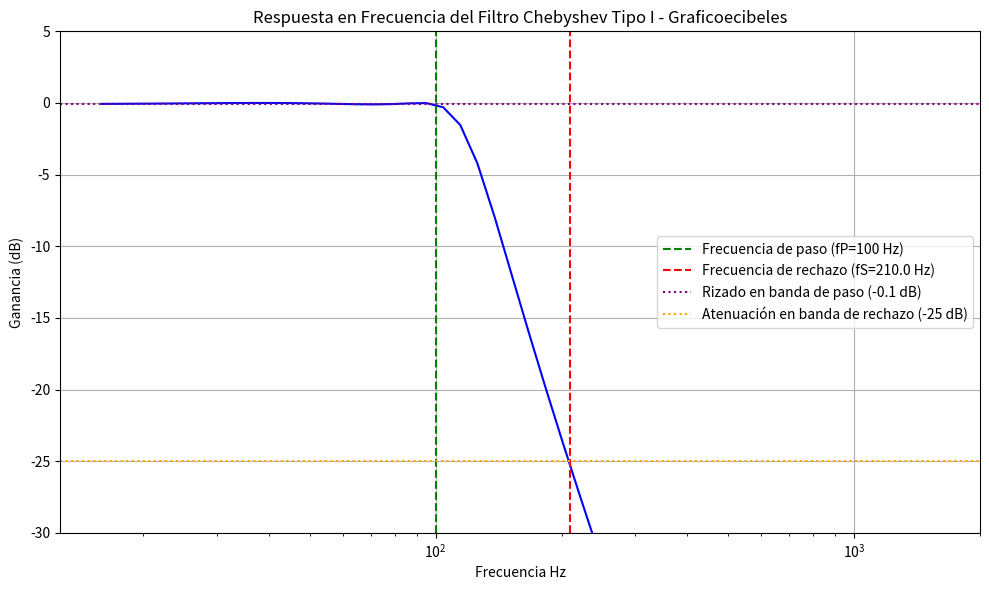

This chart was generated by the following Python code: (Note: this script raises an exception after producing the figure.)
import numpy as np
from numpy import pi
from scipy import signal

# Especificaciones del Filtro ---

#frecuencia de corte real en Hz que queremos para el filtro
fP_real = 100;


# parametros del filtro
aP = .1     # rizado en la bamda de paso
aS = 25    # atenuación en la banda de rechazo


# debemos escalar la frecuencia porque la frecuencia normalizada del THAT es 1000


wP = 2*pi*fP_real/1000    # frecuencia de paso para 100 hz


factor = 2.1  # defino la banda de transicion como factor
wS = factor*wP   # frecuencia de rechazo normalizada

#  Determinación del Orden del Filtro (N)

N, Wn = signal.cheb1ord(wP, wS, aP, aS, analog=True)

print(f"Orden mínimo del filtro (N): {N}")
print(f"Frecuencia de corte angular (Wn) ajustada: {Wn:.4f} rad/s")
print()
# Diseño del Filtro Protoptipo y Coeficientes SOS ---

sos  = signal.cheby1(N, aP, Wn, btype='lowpass', analog=True, output='sos')

print("Estructura:")
print()

print("       b01                          1        ")
print("= -------------------   x    ------------------")
print("   s^2 + a11*s + a01          s^2 + a12*s + a02")
print()
print(f"         {sos[0][2]:0.3f}                            1        ")
print("= -----------------------   x    -----------------------")
print(f"   s^2 + {sos[0][4]:0.3f}*s + {sos[0][5]:0.3f}          s^2 + {sos[1][4]:0.3f}*s + {sos[1][5]:0.3f}")

print()
print("Ajuste en el computador analógico:")
print()
print(f"b_01 = {sos[0][2]:0.3f} => COEFF 1")
print(f"a_11 = {sos[0][4]:0.3f} => COEFF 2")
print(f"a_01 = {sos[0][5]:0.3f} => COEFF 3")
print(f"a_12 = {sos[1][4]:0.3f} => COEFF 4")
print(f"a_02 = {sos[1][5]:0.3f} => COEFF 5")
print()



import matplotlib.pyplot as plt


# Convert SOS to ZPK for signal.bode

wP_real = 2*pi*fP_real/wP

b, a = signal.sos2tf(sos)

#  Convertimos el filtro a frecuencia real
sis = signal.lp2lp(b, a, wP_real)

#  Cálculo de la Respuesta en Frecuencia con Bode ---
# 2
print(wP_real)
w=np.logspace(np.log10(wP_real)-1 , np.log10(wP_real) +1)
w, mag, fase = signal.bode(sis, w, 500) # Increased points for smoother plot

f = w/(2*pi)

# --- 4. Gráficas de la Respuesta en Frecuencia ---
plt.figure(figsize=(10, 6))


plt.plot(f, mag, 'b')
plt.title('Respuesta en Frecuencia del Filtro Chebyshev Tipo I - Graficoecibeles')
plt.xlabel('Frecuencia Hz')
plt.ylabel('Ganancia (dB)')
plt.grid(True)
plt.axvline(fP_real, color='green', linestyle='--', label=f'Frecuencia de paso (fP={fP_real} Hz)')
plt.axvline(factor*fP_real, color='red', linestyle='--', label=f'Frecuencia de rechazo (fS={fP_real*factor} Hz)')
plt.axhline(-aP, color='purple', linestyle=':', label=f'Rizado en banda de paso (-{aP} dB)')
plt.axhline(-aS, color='orange', linestyle=':', label=f'Atenuación en banda de rechazo (-{aS} dB)')
plt.legend()
plt.xscale('log')
plt.ylim(-30, 5) # Ajustar límites para mejor visualización
plt.tight_layout()
plt.show()

import pandas as pd
import pandas as pd

f =[0.5*fP_real, fP_real , 1.5*fP_real , factor*fP_real ]
w, mag, fase = signal.bode(sis, 2*pi*np.array(f)) # Increased points for smoother plot



respuesta = pd.DataFrame({
    'Frecuencia (Hz)': f,
    'Magnitud (dB)': mag,
    'Fase (grados)': fase
})


display(respuesta.round(1))
